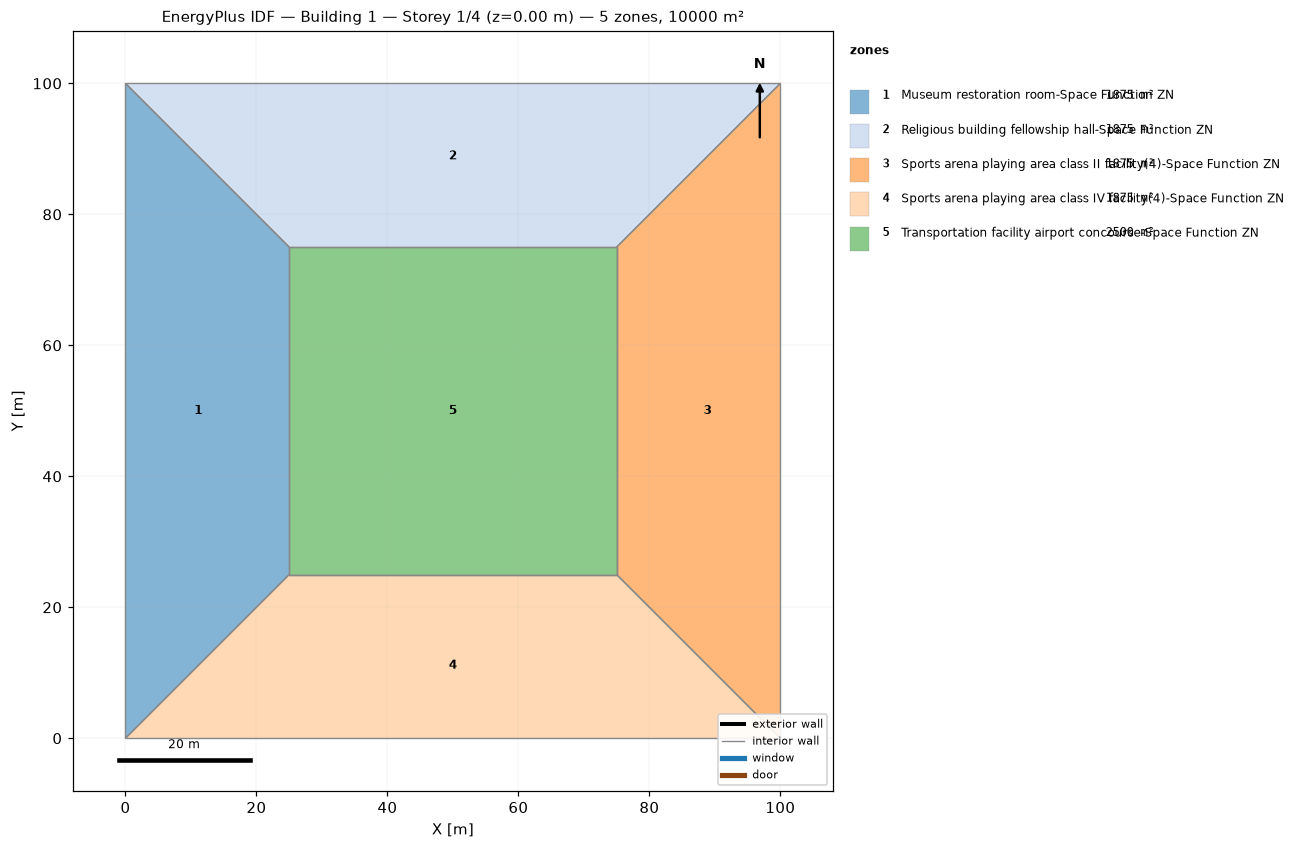
=== STOREY PLAN SPEC (per zone: floor XY polygon, exterior-wall plan segments, windows/doors) ===
zone 1: Museum restoration room-Space Function ZN  (1875.0 m²)
  floor: (0.00, 0.00) (0.00, 100.00) (25.00, 75.00) (25.00, 25.00)
  interior walls: 4
zone 2: Religious building fellowship hall-Space Function ZN  (1875.0 m²)
  floor: (0.00, 100.00) (100.00, 100.00) (75.00, 75.00) (25.00, 75.00)
  interior walls: 4
zone 3: Sports arena playing area class II facility(4)-Space Function ZN  (1875.0 m²)
  floor: (100.00, 100.00) (100.00, 0.00) (75.00, 25.00) (75.00, 75.00)
  interior walls: 4
zone 4: Sports arena playing area class IV facility(4)-Space Function ZN  (1875.0 m²)
  floor: (100.00, 0.00) (0.00, 0.00) (25.00, 25.00) (75.00, 25.00)
  interior walls: 4
zone 5: Transportation facility airport concourse-Space Function ZN  (2500.0 m²)
  floor: (25.00, 25.00) (25.00, 75.00) (75.00, 75.00) (75.00, 25.00)
  interior walls: 4

=== DERIVED (storey summary) ===
Building: Building 1
Storey: 1 of 4  (floor level z = 0.00 m)
Storey gross floor area: 10000.0 m²
Zones on this storey: 5
  - Museum restoration room-Space Function ZN: floor 1875.0 m²
  - Religious building fellowship hall-Space Function ZN: floor 1875.0 m²
  - Sports arena playing area class II facility(4)-Space Function ZN: floor 1875.0 m²
  - Sports arena playing area class IV facility(4)-Space Function ZN: floor 1875.0 m²
  - Transportation facility airport concourse-Space Function ZN: floor 2500.0 m²
Zone adjacency (shared interzone walls):
  - Museum restoration room-Space Function ZN ↔ Religious building fellowship hall-Space Function ZN
  - Museum restoration room-Space Function ZN ↔ Sports arena playing area class IV facility(4)-Space Function ZN
  - Museum restoration room-Space Function ZN ↔ Transportation facility airport concourse-Space Function ZN
  - Religious building fellowship hall-Space Function ZN ↔ Sports arena playing area class II facility(4)-Space Function ZN
  - Religious building fellowship hall-Space Function ZN ↔ Transportation facility airport concourse-Space Function ZN
  - Sports arena playing area class II facility(4)-Space Function ZN ↔ Sports arena playing area class IV facility(4)-Space Function ZN
  - Sports arena playing area class II facility(4)-Space Function ZN ↔ Transportation facility airport concourse-Space Function ZN
  - Sports arena playing area class IV facility(4)-Space Function ZN ↔ Transportation facility airport concourse-Space Function ZN